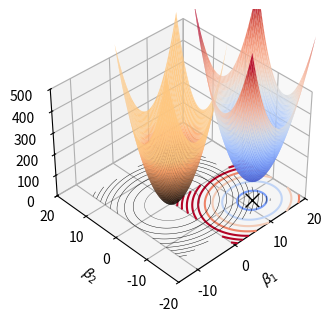

Write Python code to recreate this figure. (Note: this script raises an exception after producing the figure.)
import numpy as np
from matplotlib import pyplot as plt
from matplotlib import animation
from mpl_toolkits.mplot3d import Axes3D
from matplotlib import cm
from matplotlib.patches import Circle
import mpl_toolkits.mplot3d.art3d as art3d

def loss(b0, b1,
         a = 1,
         b = 1,
         c = 0,     # axis stretch
         cx = -10,  # shift center x location
         cy = 5,    # shift center y
         lmbda=1.0,
         yintercept=100):
    eqn = f"{a:.2f}(b0 - {cx:.2f})^2 + {b:.2f}(b1 - {cy:.2f})^2 + {c:.2f} (b0-{cx:.2f}) (b1-{cy:.2f}) + {yintercept}"
    print(eqn)
    return lmbda * (a * (b0 - cx) ** 2 + b * (b1 - cy) ** 2) + c * (b0 - cx) * (b1 - cy) + yintercept


def plot_constraint(ax):
    cmap = 'copper'
    vmax = 300

    beta0 = np.linspace(-10, 15, 100)
    beta1 = np.linspace(-15, 15, 100)
    B0, B1 = np.meshgrid(beta0, beta1)
    Z = loss(B0, B1, a=1, b=1, c=0, cx=0, cy=0, lmbda=6, yintercept=0)

    contr = ax.contour(B0, B1, Z, levels=13, linewidths=.3, cmap='binary',
                       zdir='z', offset=0, vmax=vmax)

    w = 7.8
    beta0 = np.linspace(-w, w, 100)
    beta1 = np.linspace(-w, w, 100)
    B0, B1 = np.meshgrid(beta0, beta1)
    Z = loss(B0, B1, a=1, b=1, c=0, cx=0, cy=0, lmbda=6, yintercept=0)
    ax.plot_surface(B0, B1, Z, alpha=0.9, cmap=cmap, vmin=0, vmax=vmax)


def plot_loss(ax):
    vmax = 750
    beta0 = np.linspace(0, 20, 100)
    beta1 = np.linspace(0, -20, 100)
    B0, B1 = np.meshgrid(beta0, beta1)
    Z = loss(B0, B1, a=5, b=5, c=0, cx=12, cy=-12)
    contr = ax.contour(B0, B1, Z, levels=10, linewidths=1.5, cmap='coolwarm',
                       zdir='z', offset=0, vmax=vmax)

    ax.plot([12], [-12], marker='x', markersize=10, color='black')

    beta0 = np.linspace(3, 20, 100)
    beta1 = np.linspace(-3, -20, 100)
    B0, B1 = np.meshgrid(beta0, beta1)
    Z = loss(B0, B1, a=5, b=5, c=0, cx=12, cy=-12)
    ax.plot_surface(B0, B1, Z, alpha=0.9, cmap='coolwarm', vmax=vmax)


w, h = 15, 15
fig = plt.figure(figsize=(4.2, 3.1))
ax = fig.add_subplot(111, projection='3d')
ax.set_xlabel("$\\beta_1$", labelpad=0)
ax.set_ylabel("$\\beta_2$", labelpad=0)
ax.tick_params(axis='x', pad=0)
ax.tick_params(axis='y', pad=0)
ax.set_xlim(-15, 20)
ax.set_ylim(-20, 20)
ax.set_zlim(0, 500)

plot_constraint(ax)
plot_loss(ax)

ax.view_init(elev=38, azim=-134)

plt.tight_layout()
print(f"../images/constraint3D.svg")
plt.savefig(f"../images/constraint3D.svg", bbox_inches=0, pad_inches=0)
plt.show()